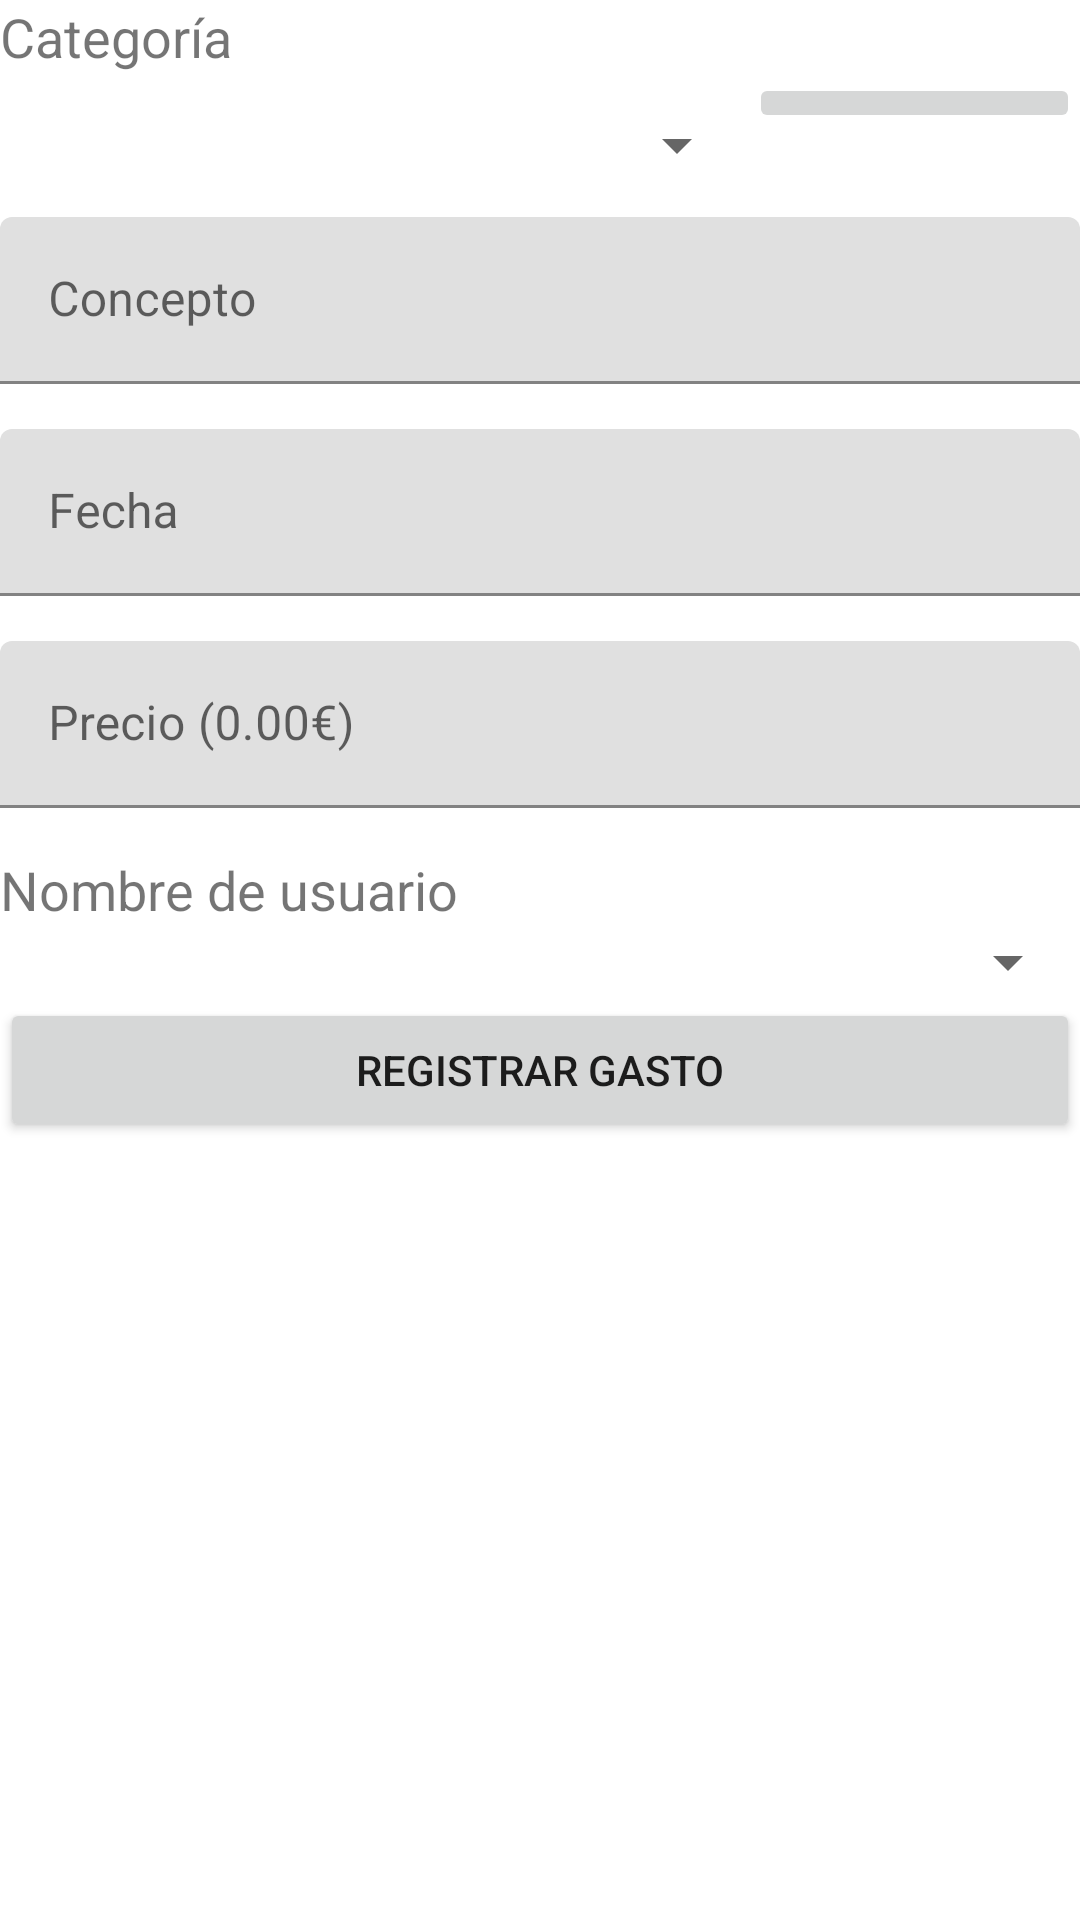

The Android layout XML behind this screen, and the referenced resources:
<!-- AndroidManifest.xml: application theme Theme.GestorGastoFamiliar -->
<!-- res/layout/fragment_registro.xml -->
<?xml version="1.0" encoding="utf-8"?>
<GridLayout xmlns:android="http://schemas.android.com/apk/res/android"
    xmlns:tools="http://schemas.android.com/tools"
    android:layout_width="match_parent"
    android:layout_height="match_parent"
    android:layout_margin="20dp"
    android:columnCount="2"
    android:rowCount="8"
    tools:context=".fragments.FragmentRegistro">

    <TextView
        android:id="@+id/tv_categoria"
        android:layout_width="match_parent"
        android:layout_height="wrap_content"
        android:text="@string/tv_category"
        android:textSize="18dp"
        android:layout_row="0"
        android:layout_column="0"
        android:layout_columnSpan="2"/>

    <Spinner
        android:id="@+id/sp_categoria"
        android:layout_width="wrap_content"
        android:layout_height="wrap_content"
        android:layout_row="1"
        android:layout_column="0"
        android:minHeight="48dp"
        android:paddingBottom="15dp"
        android:layout_columnWeight="7"/>

    <ImageButton
        android:id="@+id/ib_categoria"
        android:layout_width="wrap_content"
        android:layout_height="wrap_content"
        android:src="@drawable/anyadir"
        android:layout_row="1"
        android:layout_column="1"
        android:layout_columnWeight="3"/>

    <com.google.android.material.textfield.TextInputLayout
        android:id="@+id/til_concepto"
        android:layout_width="match_parent"
        android:layout_height="wrap_content"
        android:layout_row="2"
        android:layout_column="0"
        android:layout_columnSpan="2"
        android:paddingBottom="15dp">

        <com.google.android.material.textfield.TextInputEditText
            android:id="@+id/tiet_concepto"
            android:layout_width="match_parent"
            android:layout_height="wrap_content"
            android:hint="@string/hint_concept" />

    </com.google.android.material.textfield.TextInputLayout>

    <com.google.android.material.textfield.TextInputLayout
        android:id="@+id/til_fecha"
        android:layout_width="match_parent"
        android:layout_height="wrap_content"
        android:layout_row="3"
        android:layout_column="0"
        android:layout_columnSpan="2"
        android:paddingBottom="15dp">

        <com.google.android.material.textfield.TextInputEditText
            android:id="@+id/tiet_fecha"
            android:layout_width="match_parent"
            android:layout_height="wrap_content"
            android:focusable="false"
            android:hint="@string/hint_date"
            android:inputType="date" />

    </com.google.android.material.textfield.TextInputLayout>

    <com.google.android.material.textfield.TextInputLayout
        android:id="@+id/til_precio"
        android:layout_width="match_parent"
        android:layout_height="wrap_content"
        android:layout_row="4"
        android:layout_column="0"
        android:layout_columnSpan="2"
        android:paddingBottom="15dp">

        <com.google.android.material.textfield.TextInputEditText
            android:id="@+id/tiet_precio"
            android:layout_width="match_parent"
            android:layout_height="wrap_content"
            android:hint="@string/hint_price"
            android:inputType="numberDecimal" />

    </com.google.android.material.textfield.TextInputLayout>

    --<TextView
        android:id="@+id/tv_usuario"
        android:layout_width="match_parent"
        android:layout_height="wrap_content"
        android:text="@string/username"
        android:textSize="18dp"
        android:layout_row="5"
        android:layout_column="0"
        android:layout_columnSpan="2"/>












    <Spinner
        android:id="@+id/sp_usuarios"
        android:layout_width="match_parent"
        android:layout_height="wrap_content"
        android:layout_row="6"
        android:layout_column="0"
        android:layout_columnSpan="2"/>

    <Button
        android:id="@+id/b_registrar"
        android:layout_width="match_parent"
        android:layout_height="wrap_content"
        android:layout_row="7"
        android:layout_column="0"
        android:layout_columnSpan="2"
        android:text="@string/button_register" />

</GridLayout>
<!-- resources referenced by this layout -->
<resources>
  <string name="button_register">Registrar Gasto</string>
  <string name="hint_concept">Concepto</string>
  <string name="hint_date">Fecha</string>
  <string name="hint_price">Precio (0.00€)</string>
  <string name="tv_category">Categoría</string>
  <string name="username">Nombre de usuario</string>
  <style name="Theme.GestorGastoFamiliar" parent="Theme.MaterialComponents.DayNight.DarkActionBar">
          
          <item name="colorPrimary">@color/purple_500</item>
          <item name="colorPrimaryVariant">@color/purple_700</item>
          <item name="colorOnPrimary">@color/white</item>
          
          <item name="colorSecondary">@color/teal_200</item>
          <item name="colorSecondaryVariant">@color/teal_700</item>
          <item name="colorOnSecondary">@color/black</item>
          
          <item name="android:statusBarColor">?attr/colorPrimaryVariant</item>
          
      </style>
  <color name="purple_500">#FF6200EE</color>
  <color name="purple_700">#FF3700B3</color>
  <color name="white">#FFFFFFFF</color>
  <color name="teal_200">#FF03DAC5</color>
  <color name="teal_700">#FF018786</color>
  <color name="black">#FF000000</color>
</resources>
